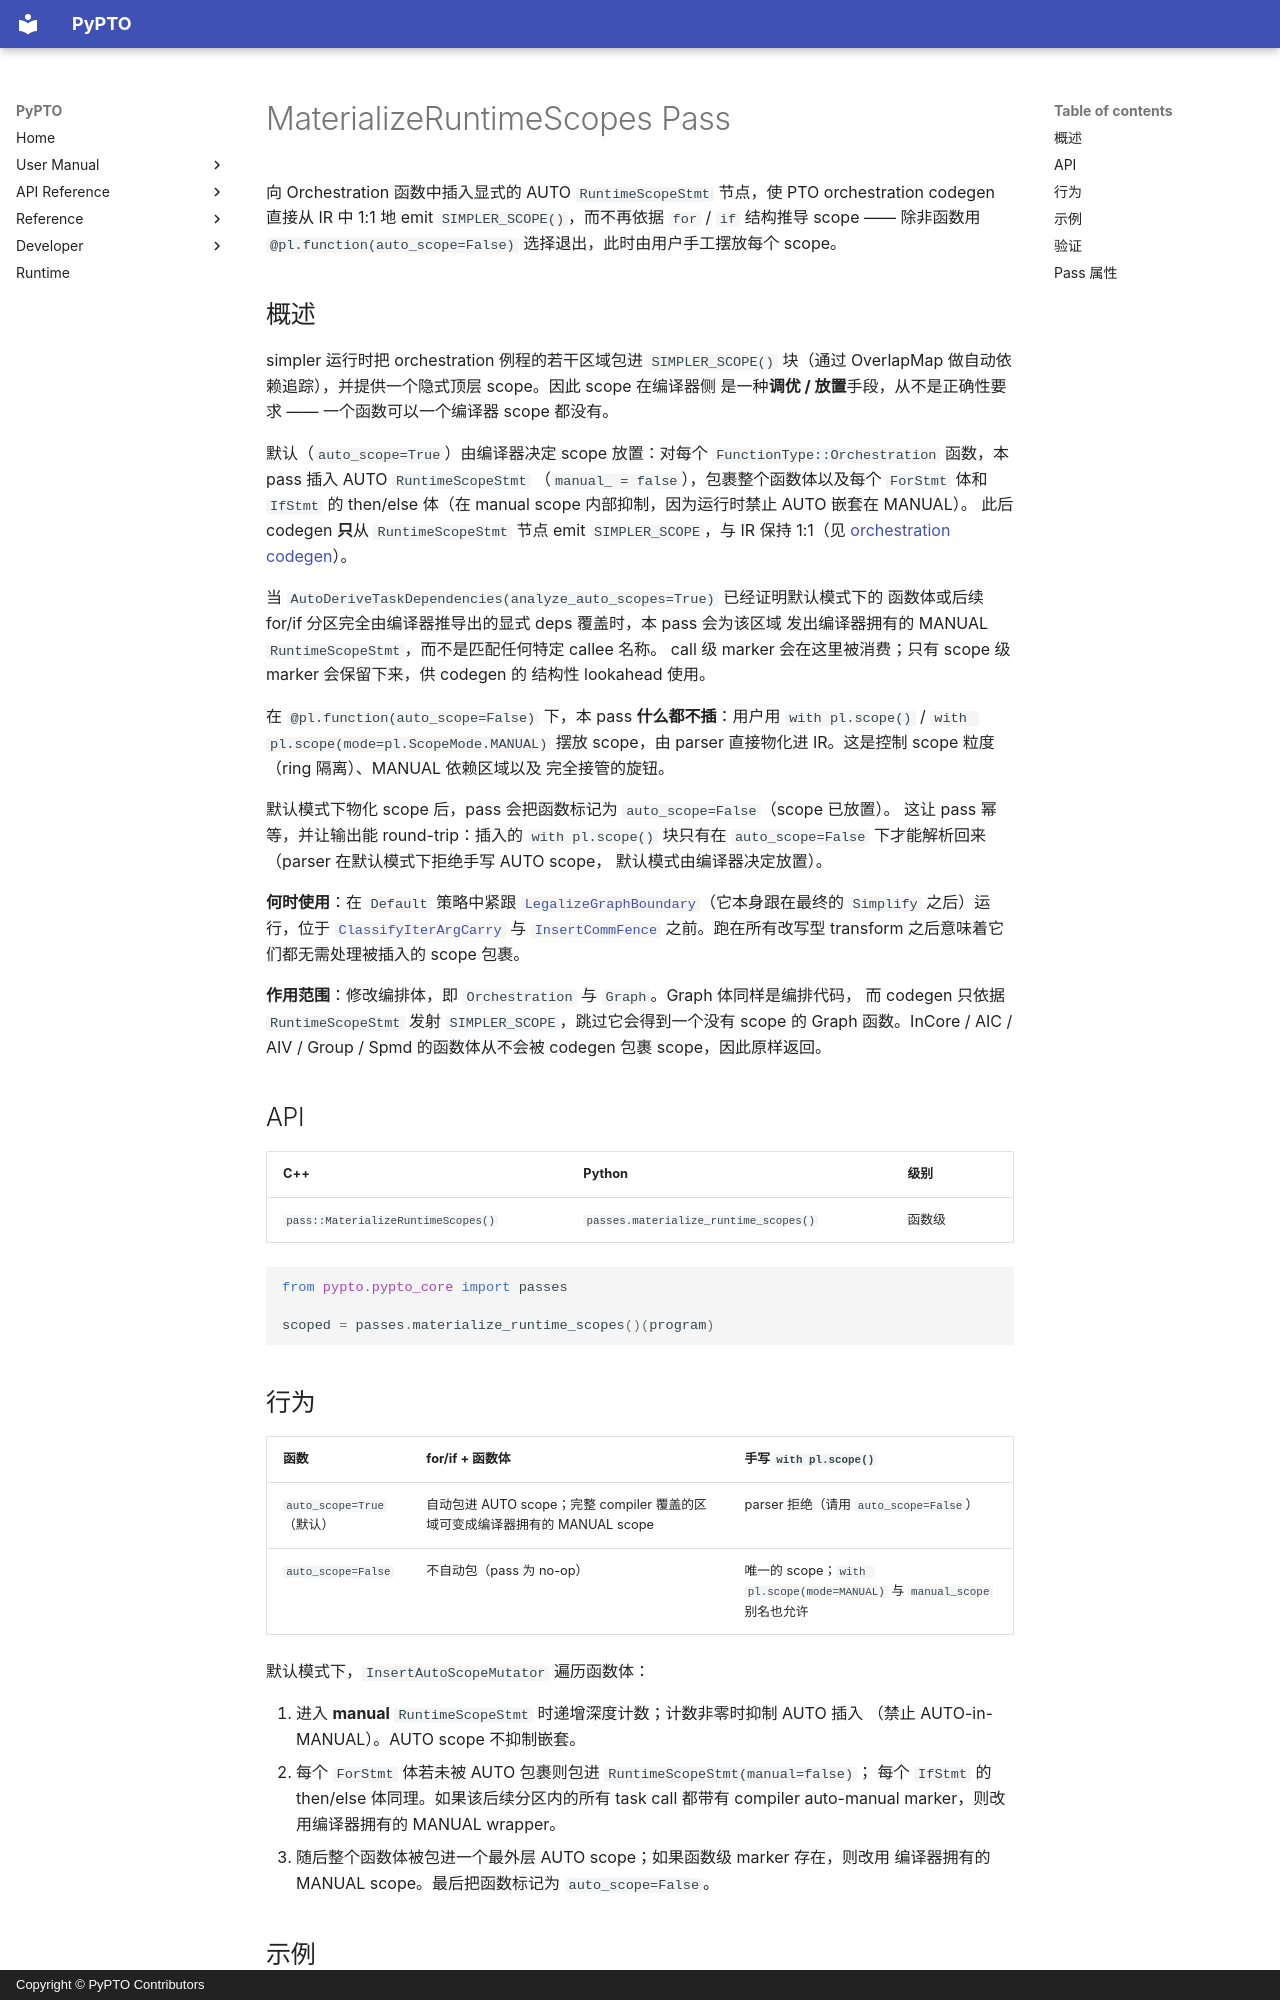

repository: hw-native-sys/pypto · page: zh/dev/passes/54-materialize_runtime_scopes/index.html · generator: mkdocs · copyright: Copyright © PyPTO Contributors

# MaterializeRuntimeScopes Pass

向 Orchestration 函数中插入显式的 AUTO `RuntimeScopeStmt` 节点，使 PTO
orchestration codegen 直接从 IR 中 1:1 地 emit `SIMPLER_SCOPE()`，而不再依据
`for` / `if` 结构推导 scope —— 除非函数用 `@pl.function(auto_scope=False)`
选择退出，此时由用户手工摆放每个 scope。

## 概述

simpler 运行时把 orchestration 例程的若干区域包进 `SIMPLER_SCOPE()` 块（通过
OverlapMap 做自动依赖追踪），并提供一个隐式顶层 scope。因此 scope 在编译器侧
是一种**调优 / 放置**手段，从不是正确性要求 —— 一个函数可以一个编译器 scope
都没有。

默认（`auto_scope=True`）由编译器决定 scope 放置：对每个
`FunctionType::Orchestration` 函数，本 pass 插入 AUTO `RuntimeScopeStmt`
（`manual_ = false`），包裹整个函数体以及每个 `ForStmt` 体和 `IfStmt` 的
then/else 体（在 manual scope 内部抑制，因为运行时禁止 AUTO 嵌套在 MANUAL）。
此后 codegen **只**从 `RuntimeScopeStmt` 节点 emit `SIMPLER_SCOPE`，与 IR 保持
1:1（见 [orchestration codegen](../codegen/01-orchestration_codegen.md)）。

当 `AutoDeriveTaskDependencies(analyze_auto_scopes=True)` 已经证明默认模式下的
函数体或后续 for/if 分区完全由编译器推导出的显式 deps 覆盖时，本 pass 会为该区域
发出编译器拥有的 MANUAL `RuntimeScopeStmt`，而不是匹配任何特定 callee 名称。
call 级 marker 会在这里被消费；只有 scope 级 marker 会保留下来，供 codegen 的
结构性 lookahead 使用。

在 `@pl.function(auto_scope=False)` 下，本 pass **什么都不插**：用户用
`with pl.scope()` / `with pl.scope(mode=pl.ScopeMode.MANUAL)` 摆放 scope，由
parser 直接物化进 IR。这是控制 scope 粒度（ring 隔离）、MANUAL 依赖区域以及
完全接管的旋钮。

默认模式下物化 scope 后，pass 会把函数标记为 `auto_scope=False`（scope 已放置）。
这让 pass 幂等，并让输出能 round-trip：插入的 `with pl.scope()` 块只有在
`auto_scope=False` 下才能解析回来（parser 在默认模式下拒绝手写 AUTO scope，
默认模式由编译器决定放置）。

**何时使用**：在 `Default` 策略中紧跟
[`LegalizeGraphBoundary`](53-legalize_graph_boundary.md)（它本身跟在最终的
`Simplify` 之后）运行，位于
[`ClassifyIterArgCarry`](55-classify_iter_arg_carry.md) 与
[`InsertCommFence`](56-insert_comm_fence.md) 之前。跑在所有改写型 transform
之后意味着它们都无需处理被插入的 scope 包裹。

**作用范围**：修改编排体，即 `Orchestration` 与 `Graph`。Graph 体同样是编排代码，
而 codegen 只依据 `RuntimeScopeStmt` 发射 `SIMPLER_SCOPE`，跳过它会得到一个没有
scope 的 Graph 函数。InCore / AIC / AIV / Group / Spmd
的函数体从不会被 codegen 包裹 scope，因此原样返回。

## API

| C++ | Python | 级别 |
| --- | ------ | ---- |
| `pass::MaterializeRuntimeScopes()` | `passes.materialize_runtime_scopes()` | 函数级 |

```python
from pypto.pypto_core import passes

scoped = passes.materialize_runtime_scopes()(program)
```
